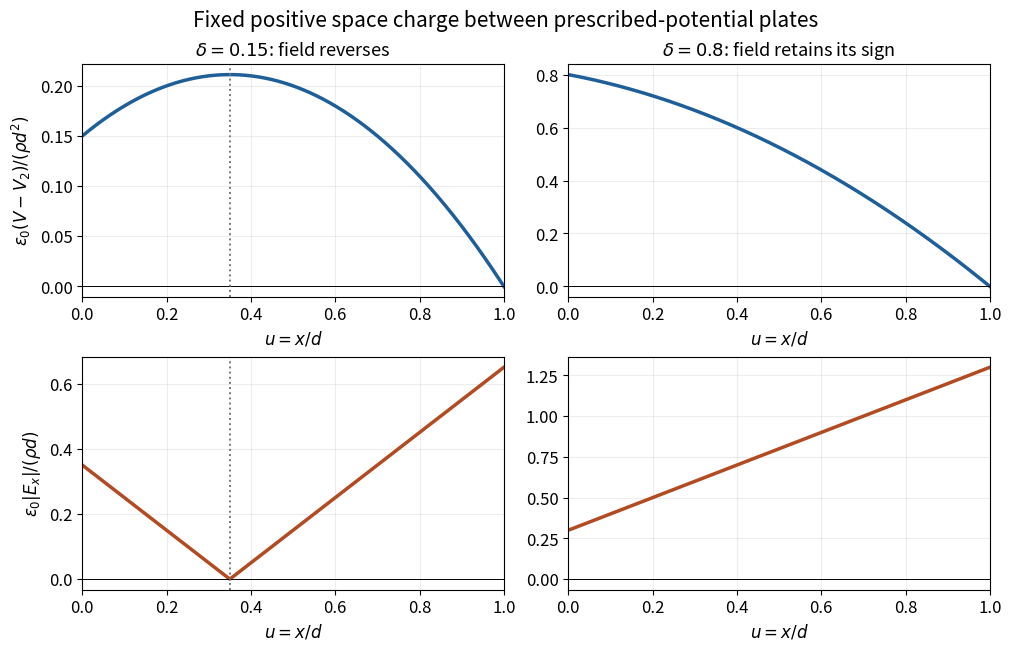

Reproduce this figure in Python. (Note: this script raises an exception after producing the figure.)
"""Illustrate the analytic space-charge solution. Python 3.14, NumPy, Matplotlib."""
from pathlib import Path
import matplotlib
matplotlib.use('Agg')
import matplotlib.pyplot as plt
import numpy as np

plt.rcParams.update({'font.size': 12, 'axes.titlesize': 13, 'figure.facecolor': 'white'})
u = np.linspace(0, 1, 801)
fig, axes = plt.subplots(2, 2, figsize=(10, 6.4), layout='constrained')
for col, delta in enumerate((0.15, 0.8)):
    potential = delta * (1-u) + u*(1-u)/2
    field = delta + u - 0.5
    axes[0, col].plot(u, potential, color='#1f5f99', linewidth=2.5)
    axes[1, col].plot(u, np.abs(field), color='#b24a22', linewidth=2.5)
    axes[0, col].set_title(rf'$\delta={delta:g}$: ' + ('field reverses' if col == 0 else 'field retains its sign'))
    for row in range(2):
        ax = axes[row, col]
        ax.set_xlim(0, 1)
        ax.set_xlabel(r'$u=x/d$')
        ax.grid(alpha=0.22)
        ax.axhline(0, color='black', linewidth=0.7)
    if col == 0:
        for row in range(2):
            axes[row, col].axvline(0.5-delta, color='#777777', linestyle=':', linewidth=1.4)
axes[0, 0].set_ylabel(r'$\epsilon_0(V-V_2)/(\rho d^2)$')
axes[1, 0].set_ylabel(r'$\epsilon_0|E_x|/(\rho d)$')
fig.suptitle('Fixed positive space charge between prescribed-potential plates', fontsize=15)
fig.savefig(Path.cwd() / Path(__file__).with_suffix('.png').name, dpi=120, facecolor='white')
plt.close(fig)
